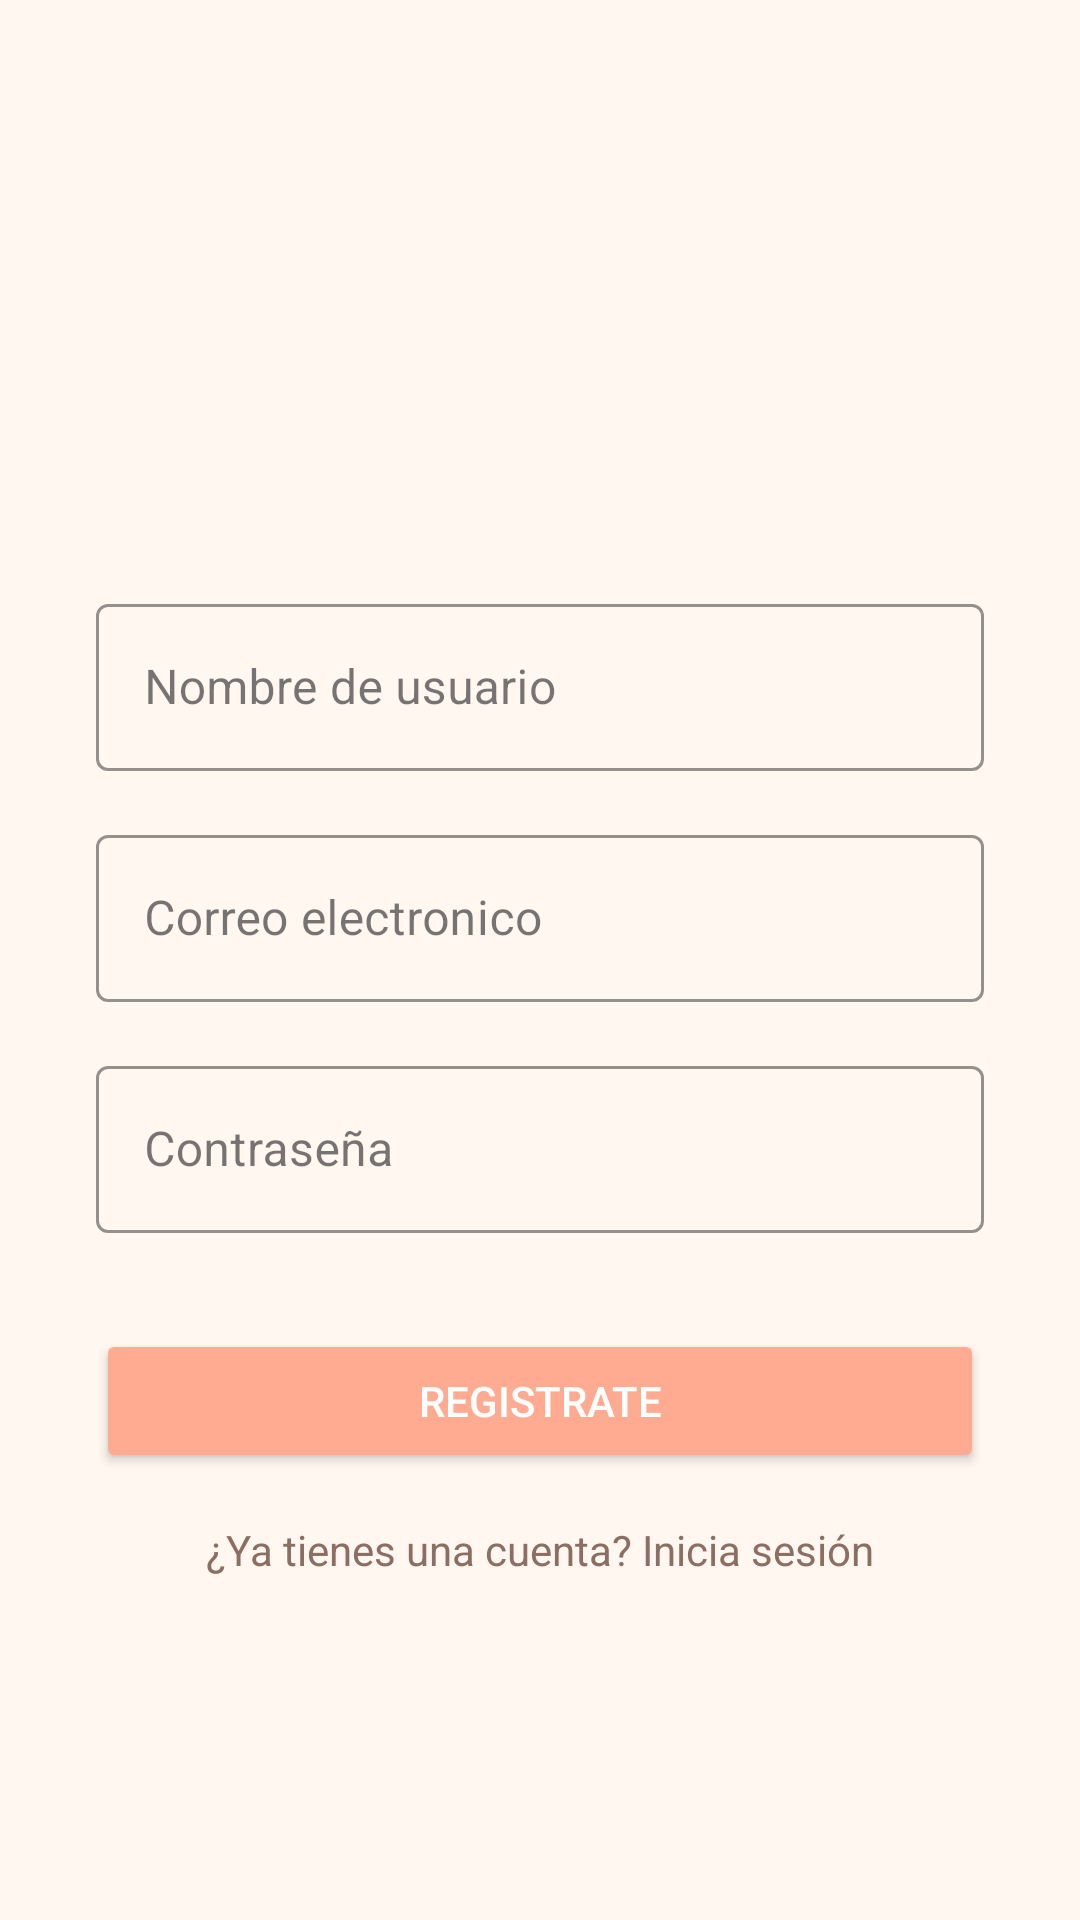

Reconstruct the res/layout file that produces this screen, plus the resources it refers to.
<!-- AndroidManifest.xml: application theme Theme.DulceApp -->
<!-- res/layout/activity_registro.xml -->
<?xml version="1.0" encoding="utf-8"?>
<androidx.constraintlayout.widget.ConstraintLayout
    xmlns:android="http://schemas.android.com/apk/res/android"
    xmlns:app="http://schemas.android.com/apk/res-auto"
    xmlns:tools="http://schemas.android.com/tools"
    android:id="@+id/main"
    android:layout_width="match_parent"
    android:layout_height="match_parent"
    android:background="#FFF7F0">

    <ImageView
        android:id="@+id/imageView"
        android:layout_width="100dp"
        android:layout_height="100dp"
        android:layout_marginTop="64dp"
        app:layout_constraintEnd_toEndOf="parent"
        app:layout_constraintStart_toStartOf="parent"
        app:layout_constraintTop_toTopOf="parent"
        app:srcCompat="@drawable/ic_cake"
        app:tint="#8D6E63"/>

    <com.google.android.material.textfield.TextInputLayout
        android:id="@+id/textInputLayoutNombre"
        style="@style/Widget.MaterialComponents.TextInputLayout.OutlinedBox"
        android:layout_width="0dp"
        android:layout_height="wrap_content"
        android:layout_marginStart="32dp"
        android:layout_marginTop="32dp"
        android:layout_marginEnd="32dp"
        android:hint="Nombre de usuario"
        app:boxStrokeColor="#A1887F"
        app:hintTextColor="#A1887F"
        app:layout_constraintEnd_toEndOf="parent"
        app:layout_constraintStart_toStartOf="parent"
        app:layout_constraintTop_toBottomOf="@+id/imageView">

        <com.google.android.material.textfield.TextInputEditText
            android:id="@+id/editTextNombre"
            android:layout_width="match_parent"
            android:layout_height="wrap_content"
            android:inputType="textPersonName" />

    </com.google.android.material.textfield.TextInputLayout>

    <com.google.android.material.textfield.TextInputLayout
        android:id="@+id/textInputLayoutEmail"
        style="@style/Widget.MaterialComponents.TextInputLayout.OutlinedBox"
        android:layout_width="0dp"
        android:layout_height="wrap_content"
        android:layout_marginStart="32dp"
        android:layout_marginTop="16dp"
        android:layout_marginEnd="32dp"
        android:hint="Correo electronico"
        app:boxStrokeColor="#A1887F"
        app:hintTextColor="#A1887F"
        app:layout_constraintEnd_toEndOf="parent"
        app:layout_constraintStart_toStartOf="parent"
        app:layout_constraintTop_toBottomOf="@+id/textInputLayoutNombre">

        <com.google.android.material.textfield.TextInputEditText
            android:id="@+id/editTextEmail"
            android:layout_width="match_parent"
            android:layout_height="wrap_content"
            android:inputType="textEmailAddress" />

    </com.google.android.material.textfield.TextInputLayout>

    <com.google.android.material.textfield.TextInputLayout
        android:id="@+id/textInputLayoutPassword"
        style="@style/Widget.MaterialComponents.TextInputLayout.OutlinedBox"
        android:layout_width="0dp"
        android:layout_height="wrap_content"
        android:layout_marginStart="32dp"
        android:layout_marginTop="16dp"
        android:layout_marginEnd="32dp"
        android:hint="Contraseña"
        app:boxStrokeColor="#A1887F"
        app:hintTextColor="#A1887F"
        app:layout_constraintEnd_toEndOf="parent"
        app:layout_constraintStart_toStartOf="parent"
        app:layout_constraintTop_toBottomOf="@id/textInputLayoutEmail">

        <com.google.android.material.textfield.TextInputEditText
            android:id="@+id/editTextPassword"
            android:layout_width="match_parent"
            android:layout_height="wrap_content"
            android:inputType="textPassword" />

    </com.google.android.material.textfield.TextInputLayout>

    <Button
        android:id="@+id/buttonRegistrar"
        android:layout_width="0dp"
        android:layout_height="wrap_content"
        android:layout_marginStart="32dp"
        android:layout_marginTop="32dp"
        android:layout_marginEnd="32dp"
        android:backgroundTint="#FFAB91"
        android:text="Registrate"
        android:textColor="#FFFFFF"
        app:layout_constraintEnd_toEndOf="parent"
        app:layout_constraintStart_toStartOf="parent"
        app:layout_constraintTop_toBottomOf="@+id/textInputLayoutPassword" />

    <TextView
        android:id="@+id/textViewLogin"
        android:layout_width="wrap_content"
        android:layout_height="wrap_content"
        android:layout_marginTop="16dp"
        android:text="¿Ya tienes una cuenta? Inicia sesión"
        android:textColor="#8D6E63"
        app:layout_constraintEnd_toEndOf="parent"
        app:layout_constraintStart_toStartOf="parent"
        app:layout_constraintTop_toBottomOf="@+id/buttonRegistrar" />

</androidx.constraintlayout.widget.ConstraintLayout>
<!-- resources referenced by this layout -->
<resources>
  <style name="Theme.DulceApp" parent="Base.Theme.DulceApp" />
  <style name="Base.Theme.DulceApp" parent="Theme.Material3.DayNight.NoActionBar">
          
          
      </style>
</resources>
